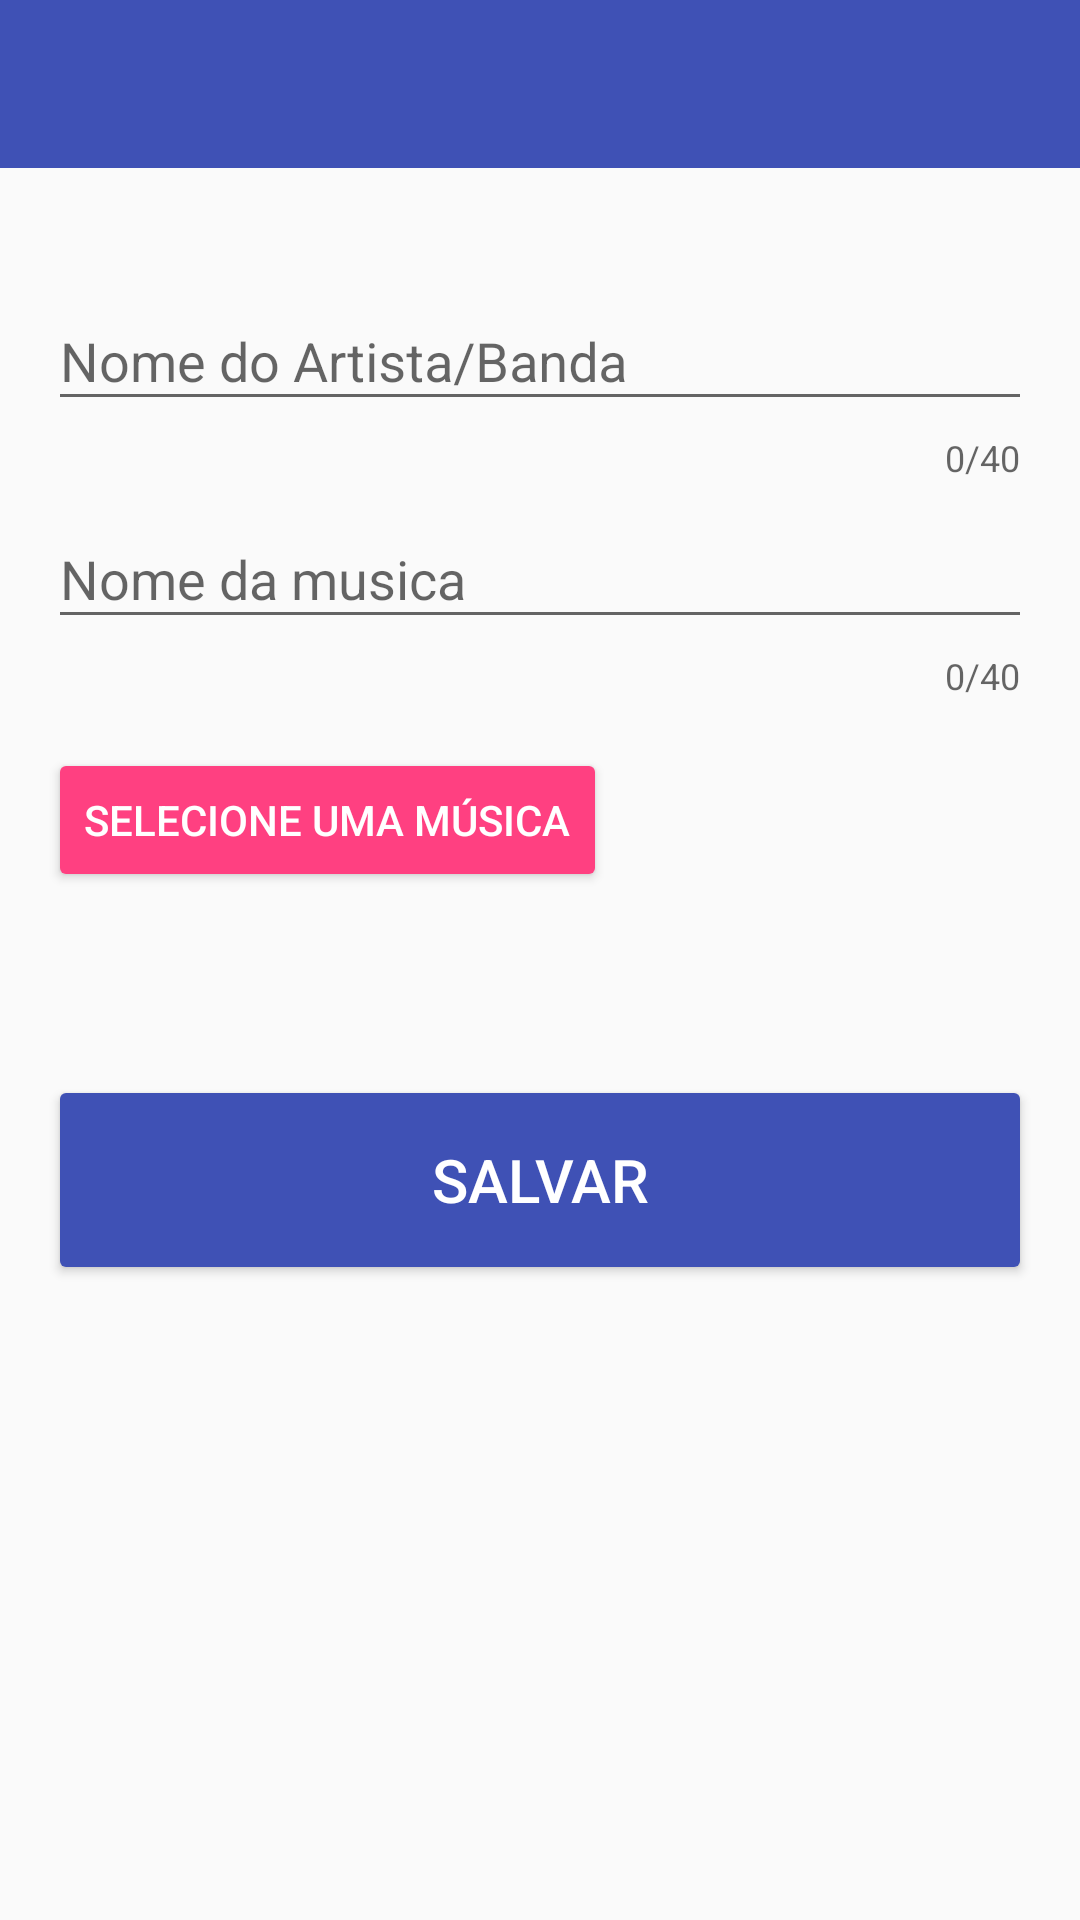

Produce the Android XML layout that renders to this screen, including the resource entries it uses.
<!-- AndroidManifest.xml: application theme AppTheme -->
<!-- res/layout/activity_add_music.xml -->
<?xml version="1.0" encoding="utf-8"?>
<LinearLayout xmlns:android="http://schemas.android.com/apk/res/android"
    xmlns:app="http://schemas.android.com/apk/res-auto"
    xmlns:tools="http://schemas.android.com/tools"
    android:layout_width="match_parent"
    android:layout_height="match_parent"
    android:orientation="vertical"
    tools:context=".AddMusicActivity">

    <include
        layout="@layout/toolbar"
        android:id="@+id/toolbar" />

    <android.support.design.widget.TextInputLayout
        android:id="@+id/textLayoutArtista"
        android:layout_width="match_parent"
        android:layout_height="wrap_content"
        android:layout_marginTop="32dp"
        android:layout_marginRight="16dp"
        android:layout_marginLeft="16dp"
        app:counterEnabled="true"
        app:counterMaxLength="40"
        >

        <android.support.v7.widget.AppCompatEditText
            android:id="@+id/artista"
            android:layout_width="match_parent"
            android:layout_height="wrap_content"
            android:hint="@string/artista"
            android:inputType="text"/>

    </android.support.design.widget.TextInputLayout>


    <android.support.design.widget.TextInputLayout
        android:id="@+id/textLayoutMusica"
        android:layout_width="match_parent"
        android:layout_height="wrap_content"
        android:layout_marginRight="16dp"
        android:layout_marginLeft="16dp"
        app:counterEnabled="true"
        app:counterMaxLength="40">

        <android.support.v7.widget.AppCompatEditText
            android:id="@+id/musica"
            android:layout_width="match_parent"
            android:layout_height="wrap_content"
            android:hint="@string/musica"

            android:inputType="text"/>

    </android.support.design.widget.TextInputLayout>

   <LinearLayout
       android:id="@+id/layoutFile"
       android:layout_width="wrap_content"
       android:layout_height="wrap_content"
       android:layout_marginTop="16dp"
       android:layout_marginLeft="16dp"
       android:layout_below="@id/textLayoutMusica"
       android:orientation="vertical">

       <Button
           android:id="@+id/btnArquivo"
           android:layout_width="wrap_content"
           android:layout_height="wrap_content"
           android:text="@string/selecione_uma_m_sica"
           android:backgroundTint="@color/colorAccent"
           android:textColor="@android:color/white" />

       <TextView
           android:id="@+id/txtArquivoSelecionado"
           android:layout_width="match_parent"
           android:layout_height="match_parent"
           android:layout_marginLeft="3dp"
           android:layout_marginTop="10dp"
           android:text="@string/arquivo_selecionado"
           android:visibility="invisible"/>

   </LinearLayout>

    <Button
        android:id="@+id/btnSalvar"
        android:layout_width="match_parent"
        android:layout_height="wrap_content"
        android:layout_marginTop="32dp"
        android:layout_marginRight="16dp"
        android:layout_marginLeft="16dp"
        android:text="@string/salvar"
        android:backgroundTint="@color/colorPrimary"
        android:textColor="@android:color/white"
        android:textSize="20sp"
        android:height="70dp"
        android:layout_below="@id/layoutFile" />


    <ProgressBar
        android:id="@+id/progressFile"
        android:layout_width="match_parent"
        android:layout_height="wrap_content"
        android:layout_marginTop="10dp"
        android:layout_marginLeft="20dp"
        android:layout_marginRight="20dp"
        android:layout_below="@id/btnSalvar"
        style="@style/Base.Widget.AppCompat.ProgressBar.Horizontal"
        android:visibility="invisible"/>

    <TextView
        android:id="@+id/porcentagem"
        android:layout_width="match_parent"
        android:textAlignment="center"
        android:layout_height="wrap_content"
        android:layout_below="@id/progressFile"
        android:layout_centerHorizontal="true"
        android:textSize="20sp"
        android:visibility="visible"/>

</LinearLayout>
<!-- res/layout/toolbar.xml (included above) -->
<?xml version="1.0" encoding="utf-8"?>
<android.support.v7.widget.Toolbar
    android:layout_width="match_parent"
    android:layout_height="wrap_content"
    android:background="?attr/colorPrimary"
    android:id="@+id/toolbar"
    xmlns:android="http://schemas.android.com/apk/res/android"
    android:theme="@style/ThemeOverlay.AppCompat.Dark.ActionBar">

</android.support.v7.widget.Toolbar>
<!-- resources referenced by this layout -->
<resources>
  <color name="colorAccent">#FF4081</color>
  <color name="colorPrimary">#3F51B5</color>
  <string name="arquivo_selecionado">Arquivo Selecionado</string>
  <string name="artista">Nome do Artista/Banda</string>
  <string name="musica">Nome da musica</string>
  <string name="salvar">SALVAR</string>
  <string name="selecione_uma_m_sica">SELECIONE UMA MÚSICA</string>
  <style name="AppTheme" parent="Theme.AppCompat.Light.NoActionBar">
          
          <item name="colorPrimary">@color/colorPrimary</item>
          <item name="colorPrimaryDark">@color/colorPrimaryDark</item>
          <item name="colorAccent">@color/colorAccent</item>
          <item name="popupTheme">@style/PopupMenuTheme</item>
      </style>
  <color name="colorPrimaryDark">#303F9F</color>
  <style name="PopupMenuTheme" parent="Base.ThemeOverlay.AppCompat.Light">
          <item name="android:background">@android:color/white</item>
      </style>
</resources>
